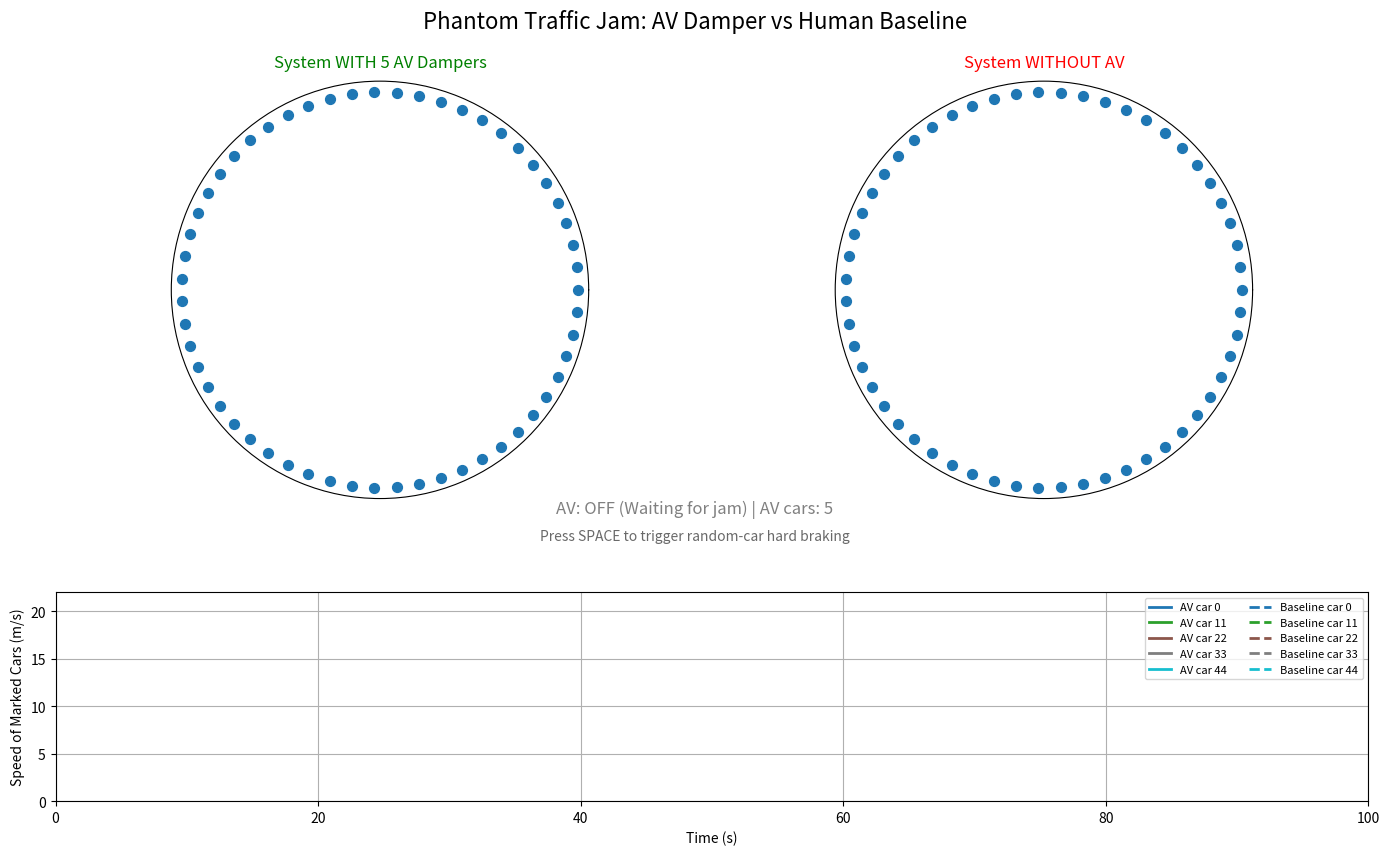

This figure's Python source:
import numpy as np
import matplotlib.pyplot as plt
import matplotlib.animation as animation
import matplotlib.cm as cm
import matplotlib.colors as mcolors

# ==========================================
# 1. SIMULATION PARAMETERS
# ==========================================
L = 600.0             # Track length (expanded to give room to accelerate)
N = 55               # Number of cars
car_length = 5.0      # Length of each car (meters)
dt = 0.05             # Time step (seconds)

# Aggressive Human Drivers (Guarantees infinite shockwaves)
v0 = 20.0             # Desired speed (m/s)
T = 0.7               # Safe time headway (driving closer)
a_max = 1.2           # Maximum acceleration (m/s^2)
b = 0.5               # Weaker comfortable deceleration (forces overreaction)
s0 = 2.0              # Minimum gap (m)

# ==========================================
# SUPERCHARGED AV PARAMETERS
# ==========================================
# Number of autonomous vehicles in the controlled system (0..N)
AV_COUNT = 5
v_target = 6.0        # Drive slow to create a buffer
k1 = 0.5              # Strong speed tracking
k2 = 1.5              # Extreme damping (reacts instantly to lead car)
k3 = 0.1              # Gap control
s_safe = 25.0         # Demand a massive gap to absorb waves

# Event timing (seconds)
av_activation_time = 30.0
braking_start_time = 10.0
braking_end_time = 12.0

# Manual braking trigger (keyboard)
manual_brake_duration = 1.5
manual_brake_deceleration = -10.0


def select_av_indices(total_cars, av_count):
    av_count = int(np.clip(av_count, 0, total_cars))
    if av_count == 0:
        return np.array([], dtype=int)
    # Spread AVs around the ring to maximize damping coverage.
    return ((np.arange(av_count) * total_cars) / av_count).astype(int)


AV_INDICES = select_av_indices(N, AV_COUNT)

# ==========================================
# 2. INITIALIZATION
# ==========================================
np.random.seed(42) 
x_init = np.sort(np.linspace(0, L, N, endpoint=False))
# Start cars fast so they slam into the perturbation
v_init = np.ones(N) * 15.0 + np.random.uniform(-1, 1, N)

# State 1: With AV
x1 = x_init.copy()
v1 = v_init.copy()
AV_ACTIVE = False     

# State 2: Without AV (Baseline)
x2 = x_init.copy()
v2 = v_init.copy()

global_time = 0.0
manual_brake_car = None
manual_brake_time_remaining = 0.0

# Data tracking for the live graph
time_history = []
v1_marked_histories = {idx: [] for idx in AV_INDICES}
v2_marked_histories = {idx: [] for idx in AV_INDICES}

# ==========================================
# 3. PHYSICS ENGINE
# ==========================================
def calculate_accelerations(x, v, av_active, av_indices=None):
    dx = (np.roll(x, -1) - x) % L
    s = dx - car_length
    v_lead = np.roll(v, -1)
    delta_v = v - v_lead 
    
    s_safe_den = np.maximum(s, 0.5) 
    s_star = s0 + np.maximum(0, v * T + (v * delta_v) / (2 * np.sqrt(a_max * b)))
    accel = a_max * (1 - (v / v0)**4 - (s_star / s_safe_den)**2)
    
    if av_active and av_indices is not None and len(av_indices) > 0:
        gap_error = s[av_indices] - s_safe
        a_av = k1 * (v_target - v[av_indices]) - k2 * delta_v[av_indices] + k3 * gap_error
        a_av = np.clip(a_av, -3.0, 1.5)

        emergency_mask = s[av_indices] < s0 * 2
        accel[av_indices] = np.where(emergency_mask, accel[av_indices], a_av)
            
    return accel

# ==========================================
# 4. VISUALIZATION SETUP
# ==========================================
fig = plt.figure(figsize=(14, 9))
gs = fig.add_gridspec(2, 2, height_ratios=[2, 1])

# Top Rings
ax1 = fig.add_subplot(gs[0, 0], polar=True)
ax2 = fig.add_subplot(gs[0, 1], polar=True)
# Bottom Graph
ax3 = fig.add_subplot(gs[1, :])

fig.suptitle("Phantom Traffic Jam: AV Damper vs Human Baseline", fontsize=16)

for ax in [ax1, ax2]:
    ax.set_yticklabels([]); ax.set_xticklabels([]); ax.grid(False)

ax1.set_title(f"System WITH {AV_COUNT} AV Dampers", color='green', pad=10)
ax2.set_title("System WITHOUT AV", color='red', pad=10)

# Heatmap colormap
norm = mcolors.Normalize(vmin=0, vmax=v0)
cmap = cm.get_cmap('RdYlGn')

theta_init = 2 * np.pi * (x_init / L)
r_init = np.ones(N)

scat1 = ax1.scatter(theta_init, r_init, s=50, zorder=3)
scat2 = ax2.scatter(theta_init, r_init, s=50, zorder=3)

# Setup Live Graph (speeds for marked cars)
line_pairs = []
line_palette = plt.cm.tab10(np.linspace(0, 1, max(1, AV_INDICES.size)))
for i, idx in enumerate(AV_INDICES):
    color = line_palette[i]
    line_av, = ax3.plot([], [], color=color, lw=2, label=f'AV car {idx}')
    line_base, = ax3.plot([], [], color=color, lw=2, ls='--', label=f'Baseline car {idx}')
    line_pairs.append((idx, line_av, line_base))

ax3.set_xlim(0, 100)
ax3.set_ylim(0, v0 + 2)
ax3.set_ylabel("Speed of Marked Cars (m/s)")
ax3.set_xlabel("Time (s)")
ax3.grid(True)
if AV_INDICES.size > 0:
    av_handles = [line_av for _, line_av, _ in line_pairs]
    base_handles = [line_base for _, _, line_base in line_pairs]
    legend_handles = av_handles + base_handles
    legend_labels = [h.get_label() for h in legend_handles]
    ax3.legend(legend_handles, legend_labels, loc='upper right', ncol=2, fontsize=8)
else:
    ax3.text(0.5, 0.5, 'No marked cars: set AV_COUNT > 0', transform=ax3.transAxes,
             ha='center', va='center', fontsize=11, color='gray')

time_text = fig.text(0.5, 0.45, '', ha='center', fontsize=12, fontweight='bold')
status_text = fig.text(0.5, 0.42, f'AV: OFF (Waiting for jam) | AV cars: {AV_COUNT}', ha='center', fontsize=12, color='gray')
control_text = fig.text(0.5, 0.39, 'Press SPACE to trigger random-car hard braking', ha='center', fontsize=10, color='dimgray')


def on_key_press(event):
    global manual_brake_car, manual_brake_time_remaining
    if event.key in (' ', 'space'):
        manual_brake_car = int(np.random.randint(0, N))
        manual_brake_time_remaining = manual_brake_duration
        print(f"Manual brake triggered: car {manual_brake_car} for {manual_brake_duration:.1f}s")


fig.canvas.mpl_connect('key_press_event', on_key_press)

def update(frame):
    global x1, v1, x2, v2, AV_ACTIVE, global_time, manual_brake_car, manual_brake_time_remaining
    
    steps_per_frame = 5
    for _ in range(steps_per_frame):
        global_time += dt
        
        if global_time > av_activation_time and not AV_ACTIVE:
            AV_ACTIVE = True
            status_text.set_text(f'AV: ON (Damping Wave) | AV cars: {AV_COUNT}')
            status_text.set_color('green')
            
        accel1 = calculate_accelerations(x1, v1, AV_ACTIVE, AV_INDICES)
        accel2 = calculate_accelerations(x2, v2, False)
        
        # Severe braking to cause the jam
        if braking_start_time < global_time < braking_end_time:
            accel1[N // 2] = -10.0
            accel2[N // 2] = -10.0

        # Optional user-triggered perturbation (SPACE key)
        if manual_brake_time_remaining > 0 and manual_brake_car is not None:
            accel1[manual_brake_car] = manual_brake_deceleration
            accel2[manual_brake_car] = manual_brake_deceleration
            manual_brake_time_remaining -= dt
            if manual_brake_time_remaining <= 0:
                manual_brake_time_remaining = 0.0
                manual_brake_car = None

        v1 = np.clip(v1 + accel1 * dt, 0, v0)
        x1 = (x1 + v1 * dt) % L
        
        v2 = np.clip(v2 + accel2 * dt, 0, v0)
        x2 = (x2 + v2 * dt) % L
        
    # Update Rings
    scat1.set_offsets(np.column_stack([2 * np.pi * (x1 / L), np.ones(N)]))
    scat2.set_offsets(np.column_stack([2 * np.pi * (x2 / L), np.ones(N)]))
    
    # Update Colors
    c1, c2 = cmap(norm(v1)), cmap(norm(v2))
    if AV_INDICES.size > 0:
        c1[AV_INDICES] = mcolors.to_rgba('magenta')  # AVs in controlled system
        c2[AV_INDICES] = mcolors.to_rgba('cyan')     # Same car IDs in baseline
    scat1.set_color(c1)
    scat2.set_color(c2)
    
    # Update graph with marked-car speeds
    time_history.append(global_time)
    for idx, line_av, line_base in line_pairs:
        v1_marked_histories[idx].append(v1[idx])
        v2_marked_histories[idx].append(v2[idx])
        line_av.set_data(time_history, v1_marked_histories[idx])
        line_base.set_data(time_history, v2_marked_histories[idx])
    
    # Scroll graph if time exceeds x-axis limit
    if global_time > ax3.get_xlim()[1]:
        ax3.set_xlim(global_time - 100, global_time + 20)
    
    time_text.set_text(f'Time: {global_time:.1f} s')

    line_artists = []
    for _, line_av, line_base in line_pairs:
        line_artists.extend([line_av, line_base])
    return (scat1, scat2, time_text, status_text, *line_artists)

ani = animation.FuncAnimation(fig, update, frames=2000, blit=False, interval=10)
plt.tight_layout()
plt.subplots_adjust(top=0.90, bottom=0.10, hspace=0.3)
plt.show()
